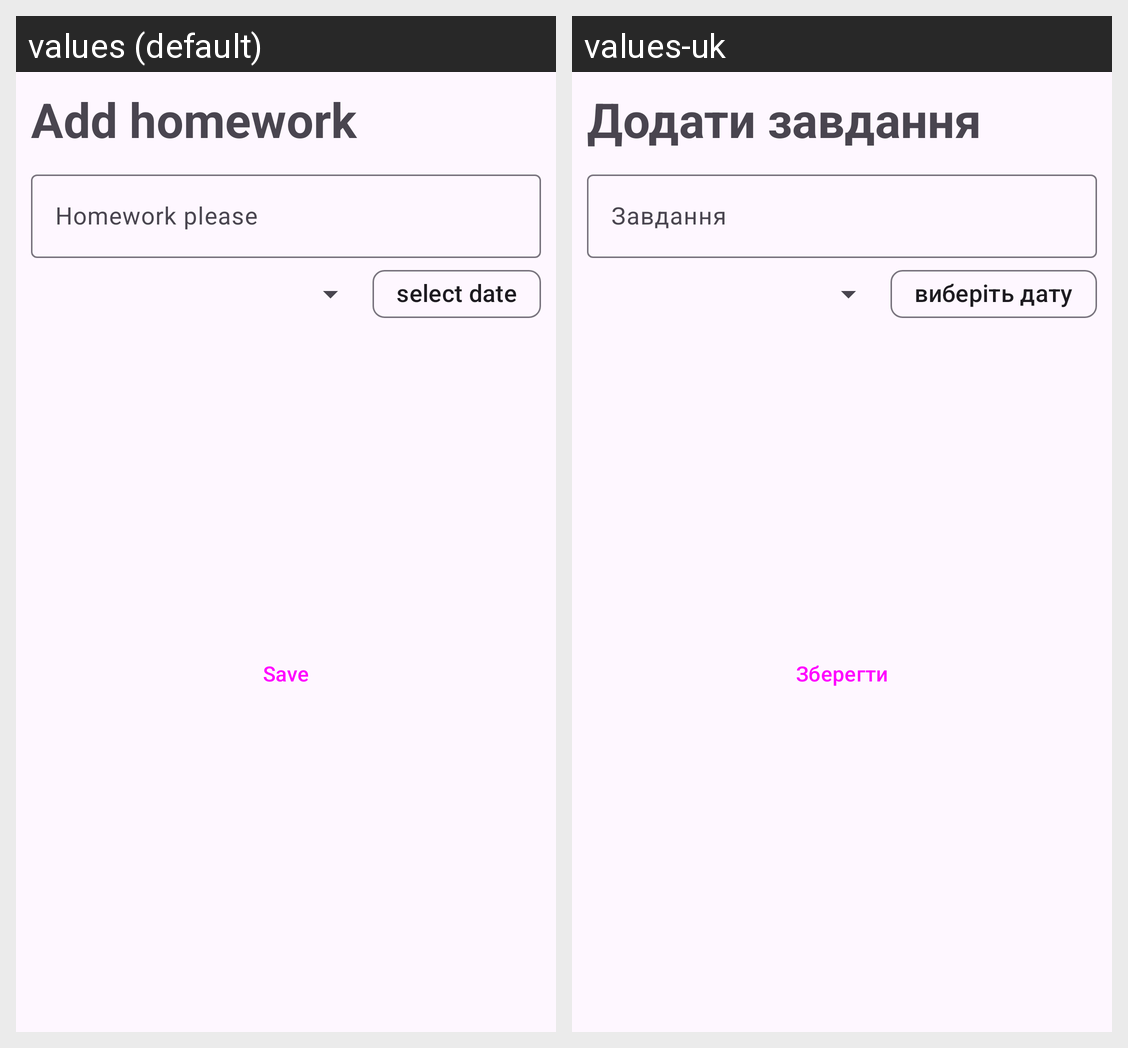

Locale-by-locale string values for the Android screen shown in this grid:
Android screen res/layout/hw_list_sheet.xml rendered under 2 locales, left to right: values (default), values-uk. Device: Nexus 5 (rendered at 1080×1920; each locale shown at half size, 540×960, under a caption strip naming it); theme Theme.TabsGPTtutor.
Strings drawn on this screen, with the default value and each locale's value (text and hints the layout hard-codes, and strings that could not be matched under every locale, appear in the picture but are not listed):

add_homework
  values: Add homework
  values-uk: Додати завдання

homework_please
  values: Homework please
  values-uk: Завдання

select_date
  values: select date
  values-uk: виберіть дату

save
  values: Save
  values-uk: Зберегти
